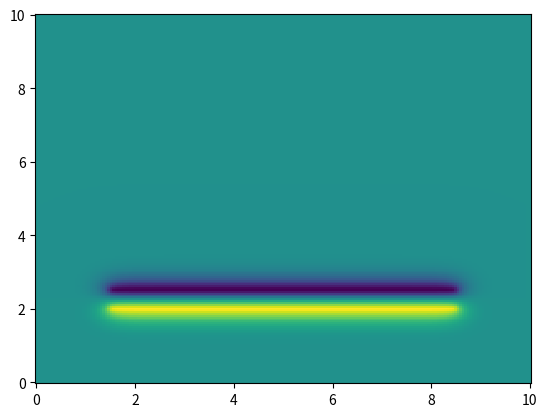

The matplotlib source for this figure:
from matplotlib import pyplot as plt
import numpy as np


def sim_step(prev, cols, rows):
    new = np.zeros((rows, cols))
    for y in range(1, cols-2):
        for x in range(1, cols-2):
          new[y,x] += 1/4 * (prev[y-1,x] + prev[y,x-1] + prev[y+1,x] + prev[y,x+1])
    return new


if __name__ == "__main__":
    world_width  = 10.0 # in meters
    world_height = 10.0 # in meters
    world_res    = 0.05  # dx size
    
    cols = int(world_width/world_res)
    rows = int(world_height/world_res)
    
    world_cells  = np.zeros((rows, cols))
    
    for _ in range(100):
        for i in range(30,cols-30):
            world_cells[40,i] = 10
            world_cells[50,i] = -10
        world_cells = sim_step(world_cells, cols, rows)

    x_side = np.linspace(0, world_width, cols)
    y_side = np.linspace(0, world_height, rows)
    X, Y = np.meshgrid(x_side, y_side)
    
    plt.pcolormesh(X, Y, world_cells)
    plt.show()

